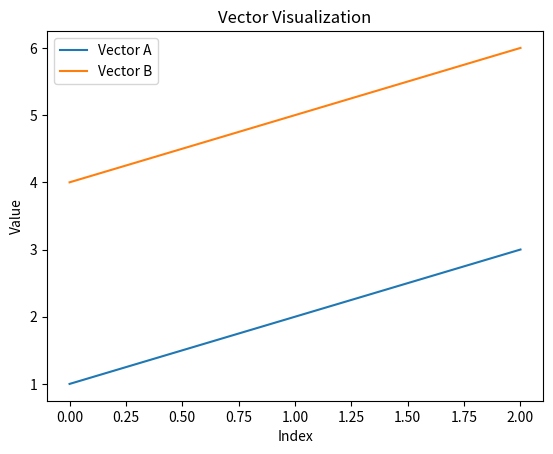

Source code (Python):
import numpy as np
import matplotlib.pyplot as plt
a = np.array([1, 2, 3])
b = np.array([4, 5, 6])
print("Vector A:", a)
print("Vector B:", b)
print("Addition:", a + b)
print("Subtraction:", a - b)
print("Dot Product:", np.dot(a, b))
A = np.array([[1, 2], [3, 4]])
B = np.array([[5, 6], [7, 8]])
print("\nMatrix A:\n", A)
print("Matrix B:\n", B)
print("Matrix Addition:\n", A + B)
print("Matrix Multiplication:\n", np.dot(A, B))
plt.plot(a, label="Vector A")
plt.plot(b, label="Vector B")
plt.title("Vector Visualization")
plt.xlabel("Index")
plt.ylabel("Value")
plt.legend()
plt.show()
